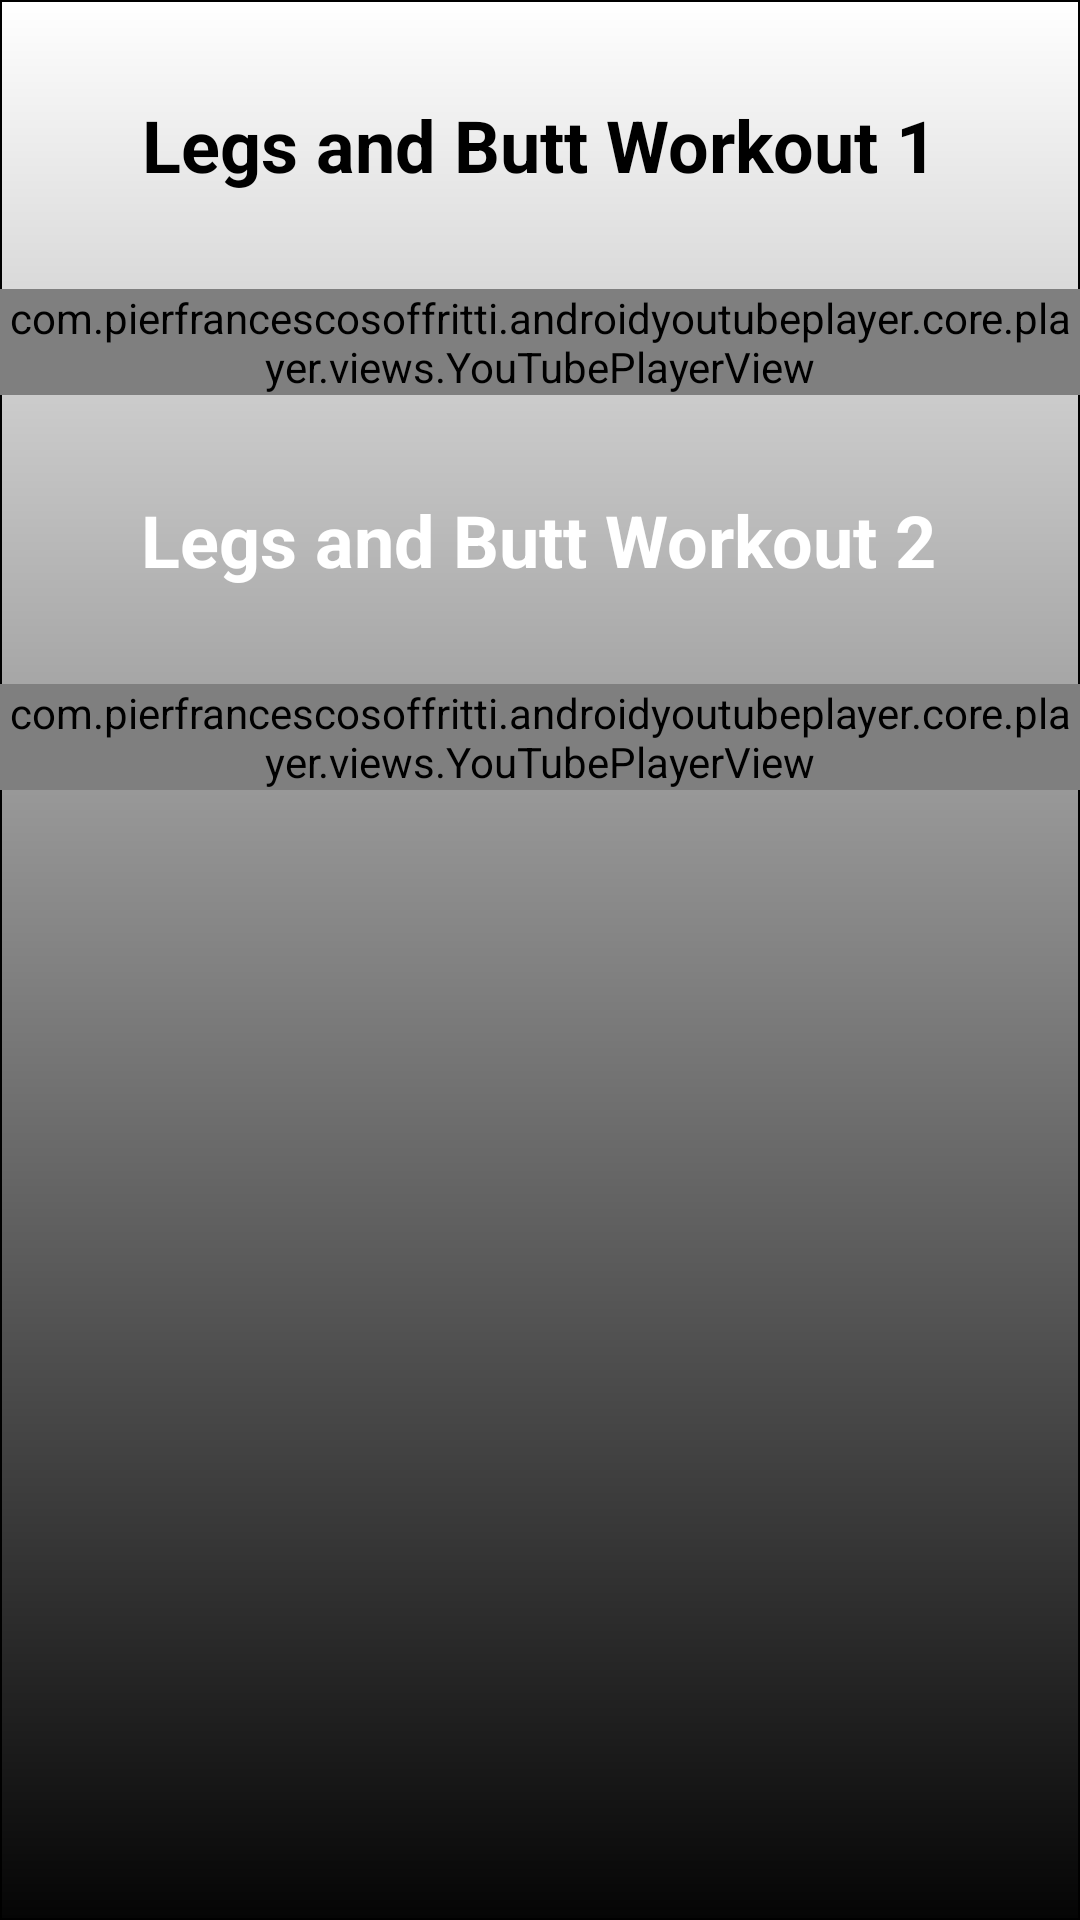

Layout XML and referenced resources for this Android screen:
<!-- AndroidManifest.xml: application theme Theme.MyApplicationY -->
<!-- res/layout/activity_legs_and_butt.xml -->
<?xml version="1.0" encoding="utf-8"?>
<androidx.constraintlayout.widget.ConstraintLayout xmlns:android="http://schemas.android.com/apk/res/android"
    xmlns:app="http://schemas.android.com/apk/res-auto"
    xmlns:tools="http://schemas.android.com/tools"
    android:layout_width="match_parent"
    android:layout_height="match_parent"
    tools:context=".LegsAndButtActivity"
    android:background="@drawable/bordertwo">

    <TextView
        android:id="@+id/WorkoutThirteenTextView"
        android:layout_width="wrap_content"
        android:layout_height="wrap_content"
        android:layout_marginTop="32dp"
        android:text="Legs and Butt Workout 1"
        android:textColor="#000000"
        android:textSize="24sp"
        android:textStyle="bold"
        app:layout_constraintEnd_toEndOf="parent"
        app:layout_constraintHorizontal_bias="0.498"
        app:layout_constraintStart_toStartOf="parent"
        app:layout_constraintTop_toTopOf="parent" />

    <com.pierfrancescosoffritti.androidyoutubeplayer.core.player.views.YouTubePlayerView
        android:id="@+id/youTubePlayerView22"
        android:layout_width="wrap_content"
        android:layout_height="wrap_content"
        android:layout_marginTop="32dp"
        app:autoPlay="false"
        app:layout_constraintEnd_toEndOf="parent"
        app:layout_constraintHorizontal_bias="0.0"
        app:layout_constraintStart_toStartOf="parent"
        app:layout_constraintTop_toBottomOf="@+id/WorkoutThirteenTextView"
        app:showYouTubeButton="true"
        app:videoId="yV7fDgNlYKM" />

    <TextView
        android:id="@+id/WorkoutFourteenTextView"
        android:layout_width="wrap_content"
        android:layout_height="wrap_content"
        android:layout_marginTop="32dp"
        android:text="Legs and Butt Workout 2"
        android:textColor="#FFFFFF"
        android:textSize="24sp"
        android:textStyle="bold"
        app:layout_constraintEnd_toEndOf="parent"
        app:layout_constraintHorizontal_bias="0.496"
        app:layout_constraintStart_toStartOf="parent"
        app:layout_constraintTop_toBottomOf="@+id/youTubePlayerView22" />

    <com.pierfrancescosoffritti.androidyoutubeplayer.core.player.views.YouTubePlayerView
        android:id="@+id/youTubePlayerView23"
        android:layout_width="wrap_content"
        android:layout_height="wrap_content"
        android:layout_marginTop="32dp"
        app:autoPlay="false"
        app:layout_constraintEnd_toEndOf="parent"
        app:layout_constraintHorizontal_bias="0.0"
        app:layout_constraintStart_toStartOf="parent"
        app:layout_constraintTop_toBottomOf="@+id/WorkoutFourteenTextView"
        app:showYouTubeButton="true"
        app:videoId="RqfkrZA_ie0" />

</androidx.constraintlayout.widget.ConstraintLayout>
<!-- resources referenced by this layout -->
<resources>
  <!-- drawable bordertwo (drawable) -->
  <?xml version="1.0" encoding="utf-8"?>
  <shape xmlns:android="http://schemas.android.com/apk/res/android"
      android:shape="rectangle">
  
      <gradient
          android:angle="270"
          android:endColor="#050505"
          android:startColor="#FFFFFF" />
  
      <corners android:radius="0dp" />
  
      <stroke
          android:width="0.7dp"
          android:color="#000000" />
  
  </shape>
  <style name="Theme.MyApplicationY" parent="Theme.MaterialComponents.DayNight.NoActionBar">
          
          <item name="colorPrimary">@color/black</item>
          <item name="colorPrimaryVariant">@color/black</item>
          <item name="colorOnPrimary">@color/white</item>
          
          <item name="colorSecondary">@color/teal_200</item>
          <item name="colorSecondaryVariant">@color/teal_700</item>
          <item name="colorOnSecondary">@color/black</item>
          
          <item name="android:statusBarColor" tools:targetApi="l">?attr/colorPrimaryVariant</item>
          
      </style>
  <!-- not gathered from this repository: default colours our renderer supplied (Android Studio template values) -->
  <color name="teal_200">#FF03DAC5</color>
  <color name="teal_700">#FF018786</color>
  <color name="black">#FF000000</color>
  <color name="white">#FFFFFFFF</color>
</resources>
